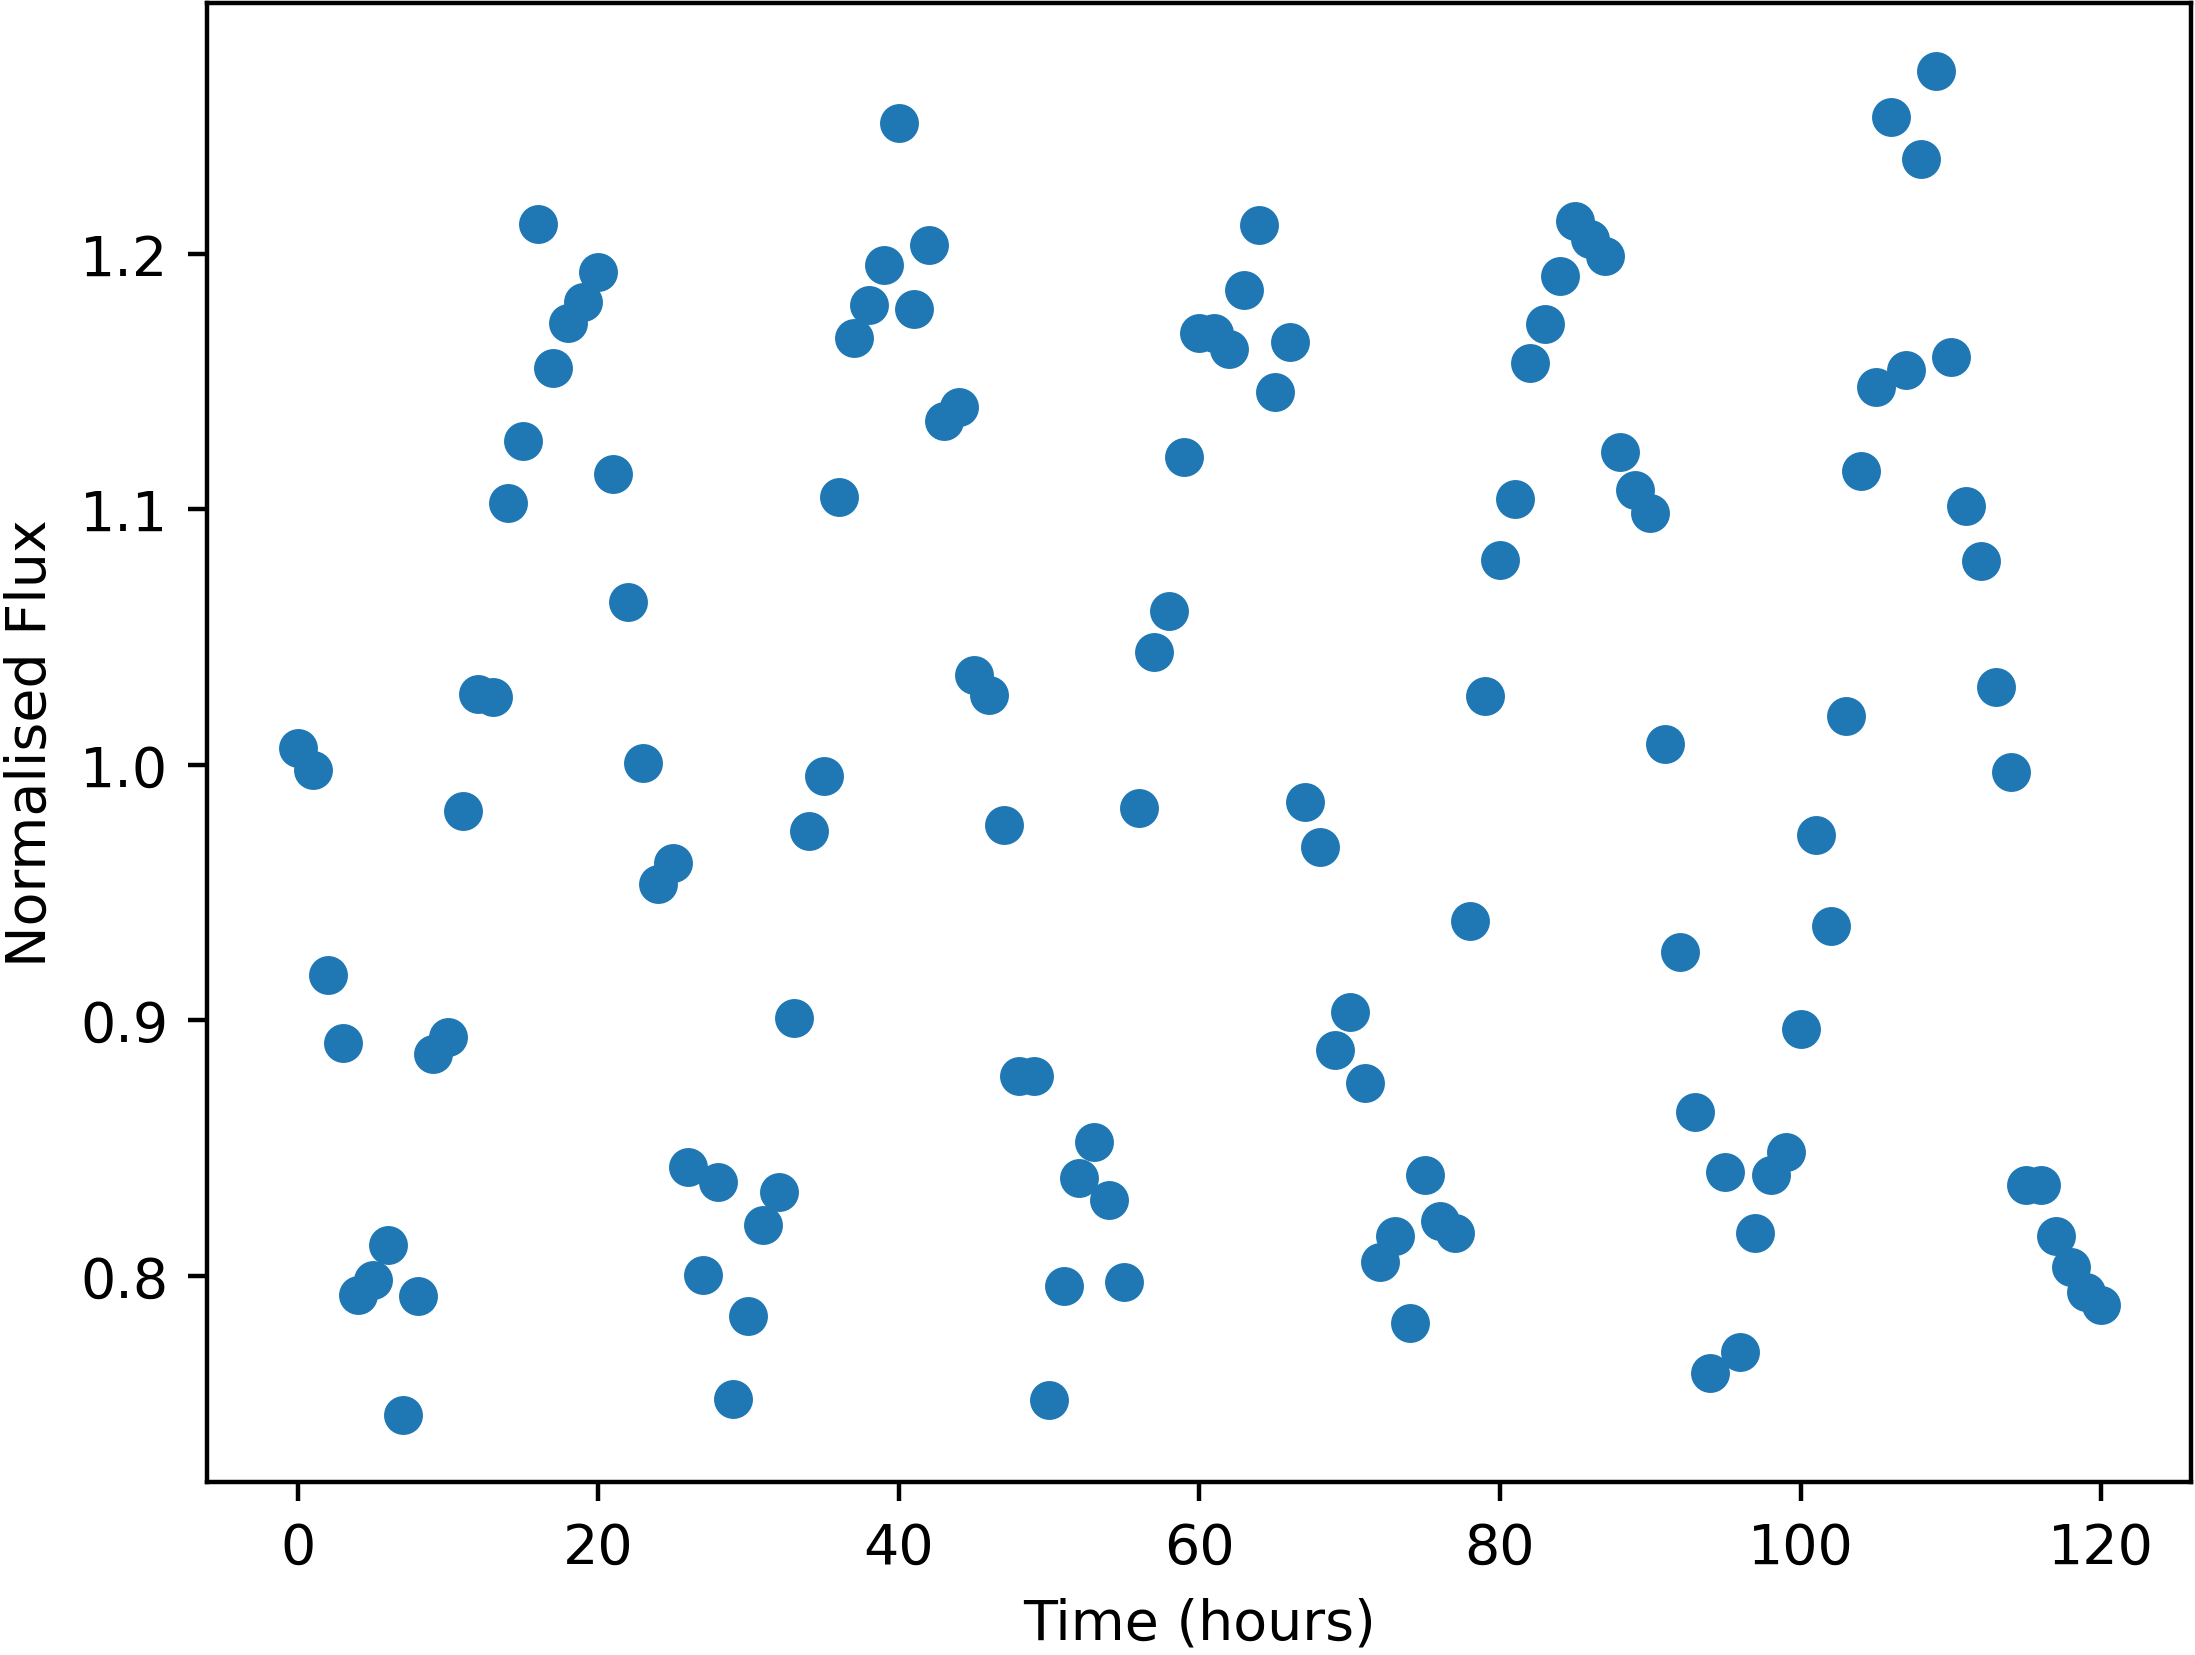

Data behind this chart, as committed beside it:
Time, NormalisedFlux
0.0, 1.007
1.0, 0.998
2.0, 0.9177
3.0, 0.891
4.0, 0.7924
5.0, 0.7983
6.0, 0.812
7.0, 0.7457
8.0, 0.7921
9.0, 0.887
10.0, 0.8936
11.0, 0.9821
12.0, 1.028
13.0, 1.026
14.0, 1.102
15.0, 1.127
16.0, 1.212
17.0, 1.155
18.0, 1.173
19.0, 1.181
20.0, 1.193
21.0, 1.114
22.0, 1.064
23.0, 1.001
24.0, 0.9532
25.0, 0.9616
26.0, 0.8425
27.0, 0.8003
28.0, 0.8366
29.0, 0.7519
30.0, 0.7844
31.0, 0.82
32.0, 0.833
33.0, 0.9009
34.0, 0.974
35.0, 0.9956
36.0, 1.105
37.0, 1.167
38.0, 1.18
39.0, 1.196
40.0, 1.251
41.0, 1.178
42.0, 1.203
43.0, 1.134
44.0, 1.14
45.0, 1.035
46.0, 1.027
47.0, 0.9766
48.0, 0.8784
49.0, 0.8781
50.0, 0.7514
51.0, 0.7961
52.0, 0.8383
53.0, 0.8525
54.0, 0.8297
55.0, 0.7977
56.0, 0.9832
57.0, 1.044
58.0, 1.06
59.0, 1.12
... 61 more rows
